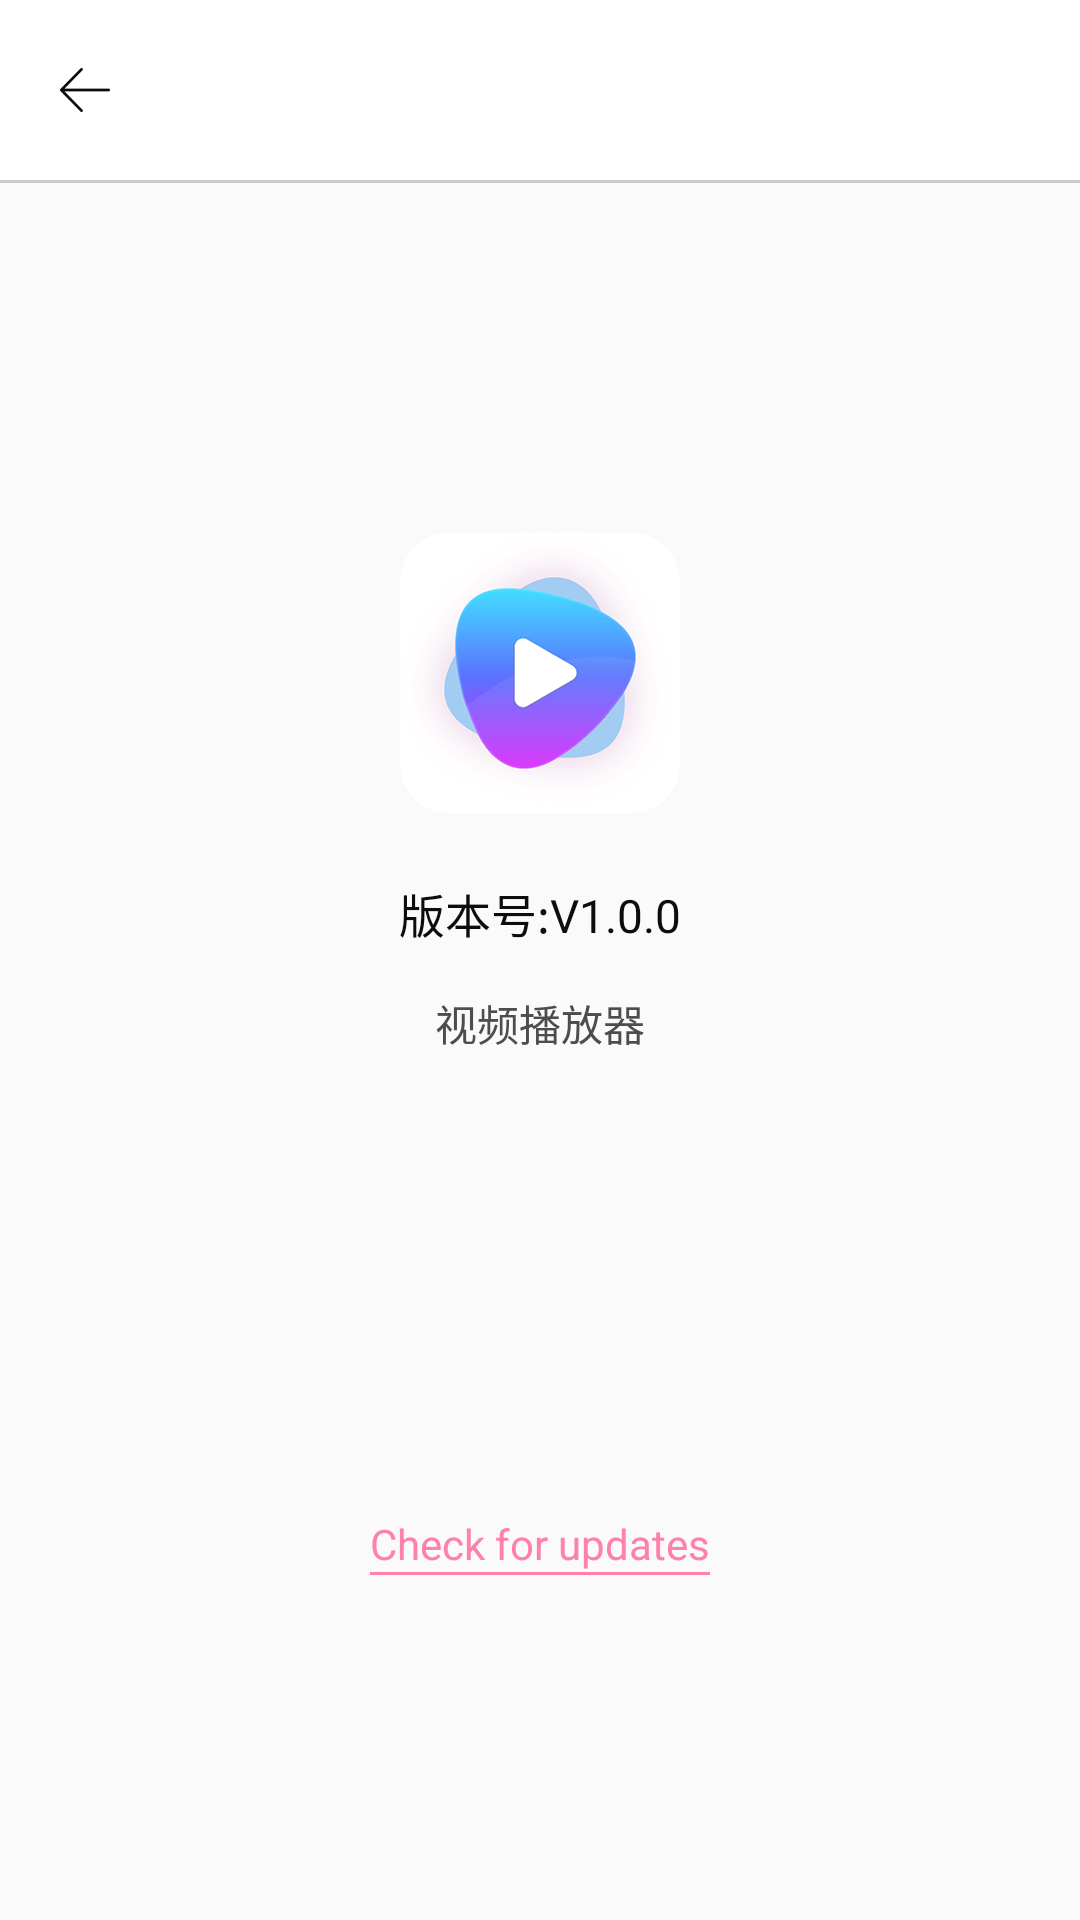

The Android layout XML behind this screen, and the referenced resources:
<!-- AndroidManifest.xml: application theme AppTheme -->
<!-- res/layout/activity_gy.xml -->
<?xml version="1.0" encoding="utf-8"?>
<LinearLayout
	xmlns:android="http://schemas.android.com/apk/res/android"
	xmlns:tools="http://schemas.android.com/tools"
	android:id="@+id/activity_gy"
	android:layout_width="match_parent"
	android:layout_height="match_parent"
	android:orientation="vertical"
>
	<include layout="@layout/titlebar2"></include>
	<RelativeLayout android:layout_width="match_parent" android:layout_height="match_parent">

		<ImageView android:id="@+id/logo" android:layout_width="wrap_content" android:layout_height="wrap_content"
				   android:layout_centerHorizontal="true"
				   android:layout_marginTop="116.7dp"
				   android:src="@mipmap/icon_logo"
		/>

		<TextView
			android:id="@+id/version"

			android:layout_width="wrap_content"
			android:layout_height="wrap_content"

			android:layout_below="@+id/logo"
			android:layout_centerHorizontal="true"
			android:layout_marginTop="22dp"

			android:text="版本号:V1.0.0"
			android:textColor="#0d0d0d" android:textSize="15.3sp"/>
		<TextView
			android:id="@+id/textView2"
			android:layout_width="wrap_content"
			android:layout_height="wrap_content"
			android:layout_below="@id/version"
			android:layout_centerHorizontal="true"
			android:layout_marginTop="15dp"
			android:text="视频播放器"
			android:textColor="#4d4d4d"
			android:textSize="14sp"/>

		<TextView
			android:id="@+id/update"
			android:layout_width="wrap_content"
			android:layout_height="wrap_content"
			android:layout_alignParentBottom="true"
			android:layout_centerHorizontal="true"
			android:layout_marginBottom="116dp"
			android:text="@string/update"
			android:textColor="@color/update_text"
			android:textSize="14sp"/>

		<LinearLayout
			android:layout_width="wrap_content"
			android:layout_height="1dp"
			android:layout_alignLeft="@id/update"
			android:layout_alignParentBottom="true"
			android:layout_alignRight="@id/update"
			android:layout_centerHorizontal="true"
			android:layout_marginBottom="115dp"
			android:layout_marginTop="2dp"
			android:background="#ff80ab"
		>

		</LinearLayout>
	</RelativeLayout>
</LinearLayout>
<!-- res/layout/titlebar2.xml (included above) -->
<?xml version="1.0" encoding="utf-8"?>
<LinearLayout xmlns:android="http://schemas.android.com/apk/res/android"
			  android:layout_width="match_parent"
			  android:layout_height="wrap_content" android:background="@color/title_bg_color"
			  android:orientation="vertical"
>
	<LinearLayout android:layout_width="match_parent" android:layout_height="60dp" android:orientation="horizontal">
		<LinearLayout android:id="@+id/black_view"
					  android:layout_width="wrap_content"
					  android:layout_height="match_parent"
					  android:orientation="horizontal">

			<LinearLayout android:layout_width="wrap_content"
						  android:layout_height="match_parent">
				<ImageView android:id="@+id/balck" android:layout_width="wrap_content"
							 android:layout_height="wrap_content"
							 android:layout_gravity="left|center_vertical"
							 android:layout_marginLeft="20dp"
							 android:background="@color/title_bg_color"
							 android:src="@mipmap/icon_afh"
				/>
			</LinearLayout>

			<TextView android:id="@+id/title" android:layout_width="wrap_content" android:layout_height="wrap_content"
					  android:layout_gravity="center_vertical"
					  android:layout_marginLeft="16dp"
					  android:textColor="@color/main_item_title"
					  android:textSize="18sp"/>
		</LinearLayout>
		<LinearLayout android:layout_width="match_parent" android:layout_height="match_parent" android:gravity="right">
			<ImageButton android:id="@+id/menu" android:layout_width="40dp" android:layout_height="40dp"
						 android:layout_gravity="right|center_vertical"
						 android:layout_marginRight="15dp"
						 android:background="@color/title_bg_color"
						 android:src="@mipmap/icon_list"
						 android:visibility="gone"/>
		</LinearLayout>
	</LinearLayout>


	<LinearLayout android:layout_width="match_parent" android:layout_height="1dp"
				  android:background="#cccccc"></LinearLayout>

</LinearLayout>
<!-- resources referenced by this layout -->
<resources>
  <color name="main_item_title">#0d0d0d</color>
  <color name="title_bg_color">#ffffff</color>
  <!-- mipmap icon_afh: png bitmap (mipmap-xxhdpi, 459 bytes) -->
  <!-- mipmap icon_list: png bitmap (mipmap-xxhdpi, 222 bytes) -->
  <!-- mipmap icon_logo: png bitmap (mipmap-xxhdpi, 10499 bytes) -->
  <string name="update">Check for updates</string>
  <style name="AppTheme" parent="Theme.AppCompat.Light.NoActionBar">
  		
  		
  		
  		
  	</style>
</resources>
